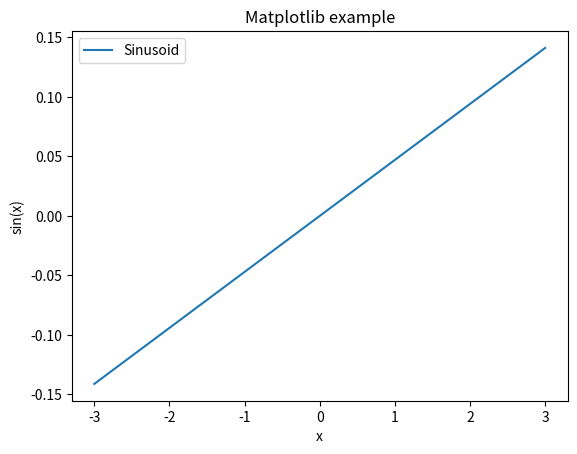

Write the Python code that produced this figure.
import numpy as np
from matplotlib import pyplot as plt
x_values = np.linspace(-3, 3, 3)
plt.figure()
plt.plot(x_values, np.sin(x_values), label="Sinusoid")
plt.xlabel("x")
plt.ylabel("sin(x)")
plt.title("Matplotlib example")
plt.legend(loc="upper left")
plt.show()

